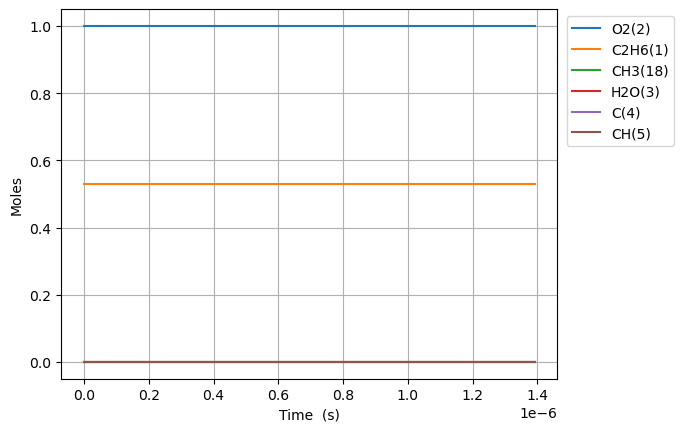

Values plotted in this chart, from the file beside it:
Time (s), Volume (m^3), N2, Ne, C2H6(1), O2(2), H2O(3), C(4), CH(5), CH3(18)
0.0, 0.488, 3.76, 0.0, 0.5304, 1.0, 0.0, 0.0, 0.0, 0.0
1e-15, 0.488, 3.76, 0.0, 0.5304, 1.0, 0.0, 0.0, 0.0, 1.0371659050832323e-16
2.8e-15, 0.488, 3.76, 0.0, 0.5304, 1.0, 0.0, 0.0, 0.0, 2.90406453423305e-16
6.4e-15, 0.488, 3.76, 0.0, 0.5304, 1.0, 0.0, 0.0, 0.0, 6.637861792532684e-16
1.36e-14, 0.488, 3.76, 0.0, 0.5304, 1.0, 0.0, 0.0, 0.0, 1.4105456309131947e-15
2.8e-14, 0.488, 3.76, 0.0, 0.5304, 1.0, 0.0, 0.0, 0.0, 2.9040645342330454e-15
5.68e-14, 0.488, 3.76, 0.0, 0.5304, 1.0, 0.0, 0.0, 0.0, 5.891102340872739e-15
1.144e-13, 0.488, 3.76, 0.0, 0.5304, 1.0, 0.0, 0.0, 0.0, 1.1865177954152092e-14
2.296e-13, 0.488, 3.76, 0.0, 0.5304, 1.0, 0.0, 0.0, 0.0, 2.381332918071066e-14
4.600000000000001e-13, 0.488, 3.76, 0.0, 0.5304, 1.0, 0.0, 0.0, 0.0, 4.770963163382726e-14
9.208e-13, 0.488, 3.76, 0.0, 0.5304, 1.0, 0.0, 0.0, 0.0, 9.55022365400583e-14
1e-12, 0.488, 3.76, 0.0, 0.5304, 1.0, 0.0, 0.0, 0.0, 1.03716590508316e-13
1.8424000000000003e-12, 0.488, 3.76, 0.0, 0.5304, 1.0, 0.0, 0.0, 0.0, 1.910874463525118e-13
3.6856e-12, 0.488, 3.76, 0.0, 0.5304, 1.0, 0.0, 0.0, 0.0, 3.822578659773844e-13
7.372e-12, 0.488, 3.76, 0.0, 0.5304, 1.0, 0.0, 0.0, 0.0, 7.645987052269916e-13
1e-11, 0.488, 3.76, 0.0, 0.5304, 1.0, 0.0, 0.0, 0.0, 1.0371659050824717e-12
1.47448e-11, 0.488, 3.76, 0.0, 0.5304, 1.0, 0.0, 0.0, 0.0, 1.529280383725654e-12
2.9490400000000004e-11, 0.488, 3.76, 0.0, 0.5304, 1.0, 0.0, 0.0, 0.0, 3.0586437407207696e-12
5.89816e-11, 0.488, 3.76, 0.0, 0.5304, 1.0, 0.0, 0.0, 0.0, 6.117370454702145e-12
9.999999999999999e-11, 0.488, 3.76, 0.0, 0.5304, 1.0, 0.0, 0.0, 0.0, 1.0371659050759412e-11
1.17964e-10, 0.488, 3.76, 0.0, 0.5304, 1.0, 0.0, 0.0, 0.0, 1.2234823882629325e-11
2.359288e-10, 0.488, 3.76, 0.0, 0.5304, 1.0, 0.0, 0.0, 0.0, 2.446973073834025e-11
4.718584e-10, 0.488, 3.76, 0.0, 0.5304, 1.0, 0.0, 0.0, 0.0, 4.893954444917906e-11
9.437176e-10, 0.488, 3.76, 0.0, 0.5304, 1.0, 0.0, 0.0, 0.0, 9.787917186845014e-11
9.999999999999999e-10, 0.488, 3.76, 0.0, 0.5304, 1.0, 0.0, 0.0, 0.0, 1.0371659050090396e-10
1.887436e-09, 0.488, 3.76, 0.0, 0.5304, 1.0, 0.0, 0.0, 0.0, 1.957584266967712e-10
3.7748728e-09, 0.488, 3.76, 0.0, 0.5304, 1.0, 0.0, 0.0, 0.0, 3.9151693630776966e-10
7.5497464e-09, 0.488, 3.76, 0.0, 0.5304, 1.0, 0.0, 0.0, 0.0, 7.830339553091171e-10
9.999999999999999e-09, 0.488, 3.76, 0.0, 0.5304, 1.0, 0.0, 0.0, 0.0, 1.0371659039430672e-09
1.50994936e-08, 0.488, 3.76, 0.0, 0.5304, 1.0, 0.0, 0.0, 0.0, 1.5660679921246164e-09
3.0198988e-08, 0.488, 3.76, 0.0, 0.5304, 1.0, 0.0, 0.0, 0.0, 3.13213605857005e-09
6.03979768e-08, 0.488, 3.76, 0.0, 0.5304, 1.0, 0.0, 0.0, 0.0, 6.264272143224401e-09
9.999999999999998e-08, 0.488, 3.76, 0.0, 0.5304, 1.0, 0.0, 0.0, 0.0, 1.0371658645565298e-08
1.207959544e-07, 0.488, 3.76, 0.0, 0.5304, 1.0, 0.0, 0.0, 0.0, 1.2528543963633007e-08
1.7515413424e-07, 0.488, 3.76, 0.0, 0.5304, 1.0, 0.0, 0.0, 0.0, 1.8166388160608958e-08
2.2951231408e-07, 0.488, 3.76, 0.0, 0.5304, 1.0, 0.0, 0.0, 0.0, 2.380423173081519e-08
2.8387049392e-07, 0.488, 3.76, 0.0, 0.5304, 1.0, 0.0, 0.0, 0.0, 2.9442074548964776e-08
3.9258685360000004e-07, 0.488, 3.76, 0.0, 0.5304, 1.0, 0.0, 0.0, 0.0, 4.071775789127414e-08
4.925277156944968e-07, 0.488, 3.76, 0.0, 0.5304, 1.0, 0.0, 0.0, 0.0, 5.1083273273966844e-08
5.924685777889936e-07, 0.488, 3.76, 0.0, 0.5304, 1.0, 0.0, 0.0, 0.0, 6.1448783944289e-08
6.924094398834904e-07, 0.488, 3.76, 0.0, 0.5304, 1.0, 0.0, 0.0, 0.0, 7.181428893897026e-08
7.923503019779872e-07, 0.488, 3.76, 0.0, 0.5304, 1.0, 0.0, 0.0, 0.0, 8.217978730885882e-08
9.922320261669808e-07, 0.488, 3.76, 0.0, 0.5304, 1.0, 0.0, 0.0, 0.0, 1.0291076072445521e-07
9.999999999999997e-07, 0.488, 3.76, 0.0, 0.5304, 1.0, 0.0, 0.0, 0.0, 1.0371642476659865e-07
1.1921137503559744e-06, 0.488, 3.76, 0.0, 0.5304, 1.0, 0.0, 0.0, 0.0, 1.2364169672682587e-07
1.391995474544968e-06, 0.488, 3.76, 0.0, 0.5304, 1.0, 0.0, 0.0, 0.0, 1.4437258747560643e-07
